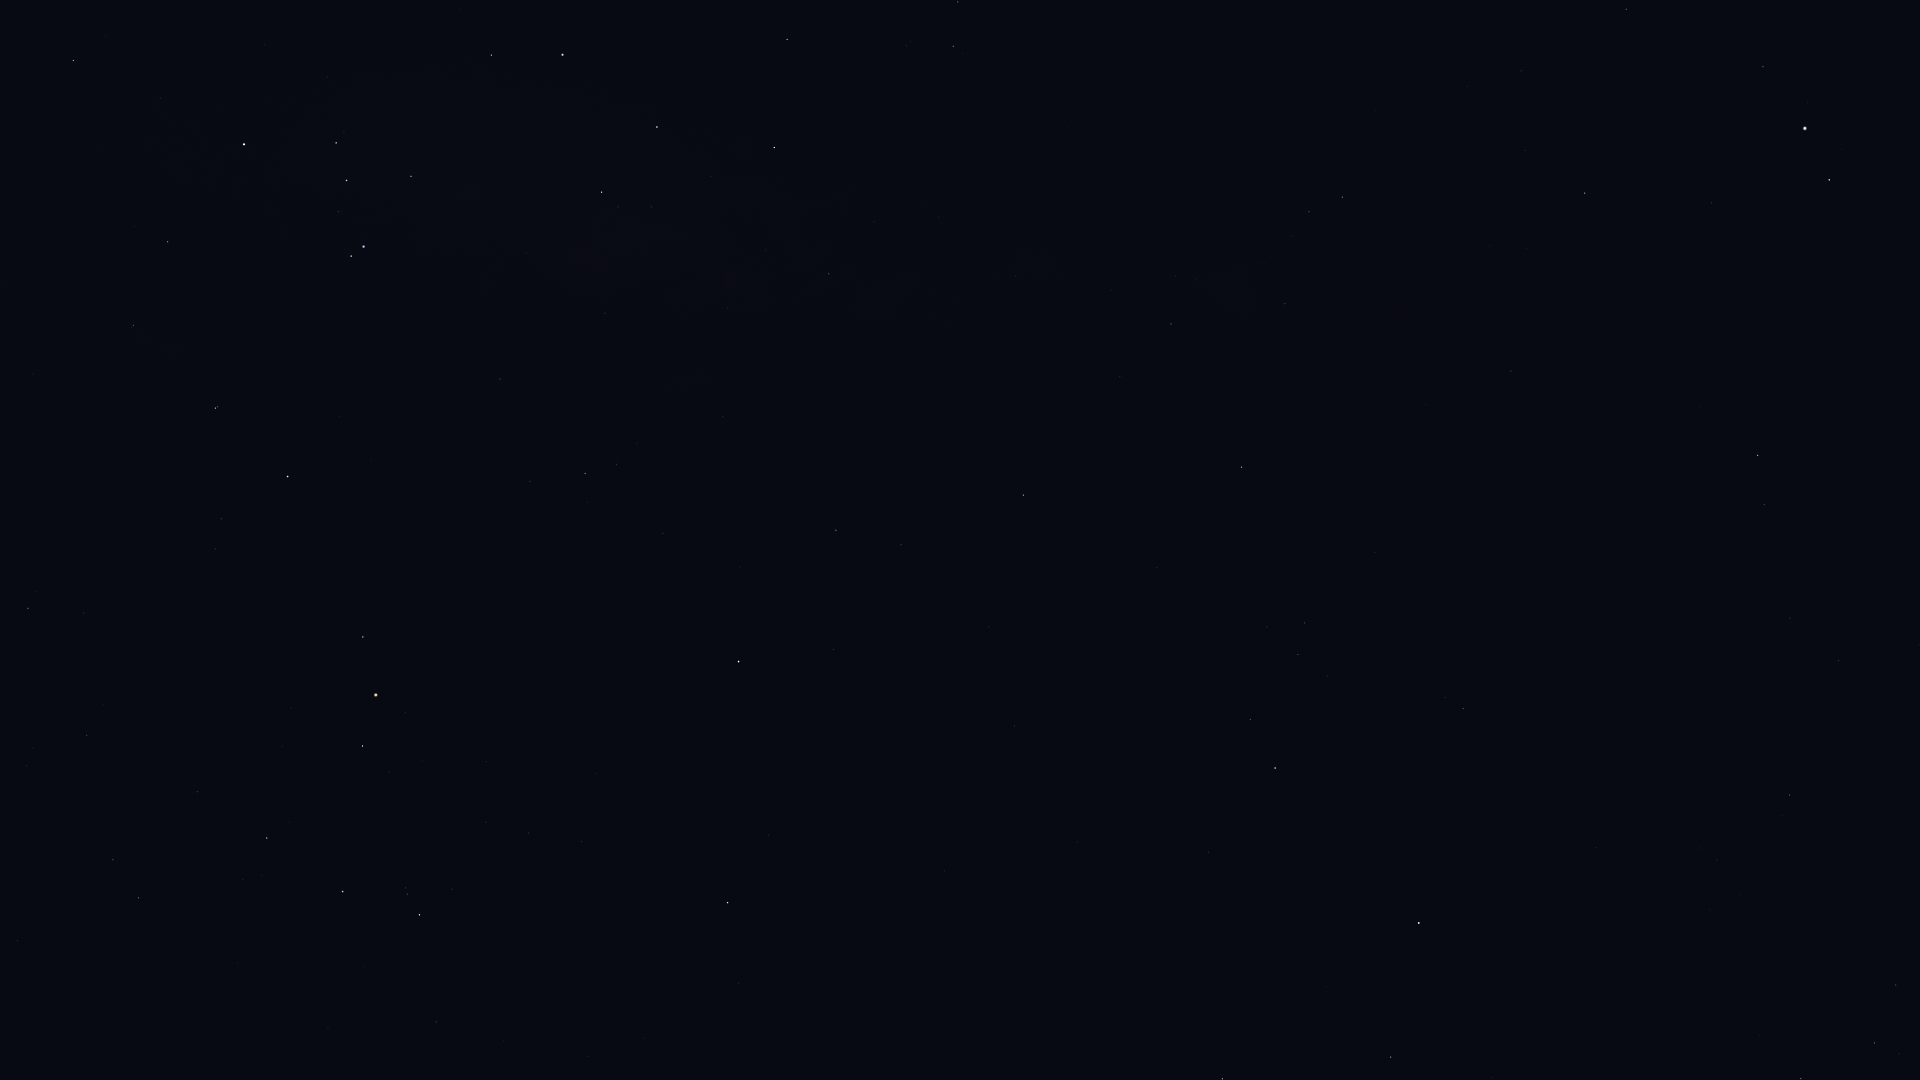

Source data for this figure (header and first rows):
Star_ID, Name, X, Y
77634, HIP 77634, 87, 736
77853, HIP 77853, 436, 1022
78104, Iklil, 197, 792
78265, Fang, 267, 838
78384, HIP 78384, 28, 608
78401, Dschubba, 343, 892
78820, Acrab, 419, 915
78970, HIP 78970, 87, 611
79374, Jabbah, 452, 889
79431, Sharjah, 466, 895
80112, Alniyat, 362, 746
80687, Timir, 637, 904
80763, Antares, 376, 695
81266, Paikauhale, 363, 637
82396, Larawag, 288, 477
82514, Xamidimura, 215, 408
82545, Pipirima, 217, 407
82671, HIP 82671, 131, 328
83000, HIP 83000, 1222, 1079
83547, Rapeto, 143, 271
84012, Sabik, 738, 662
84143, HIP 84143, 168, 242
84345, Rasalgethi, 1391, 1057
84405, Guniibuu, 530, 482
84787, Inquill, 72, 126
84880, HIP 84880, 833, 650
85696, Lesath, 351, 256
85755, HIP 85755, 637, 443
85792, HIP 85792, 73, 61
85927, Shaula, 363, 247
86032, Rasalhague, 1419, 923
86228, Sargas, 244, 144
86263, HIP 86263, 836, 530
86565, HIP 86565, 901, 545
86742, Cebalrai, 1275, 768
86974, HIP 86974, 1801, 1079
87072, HIP 87072, 605, 313
87261, Fuyue, 411, 176
87933, HIP 87933, 1874, 1043
88048, HIP 88048, 1023, 495
88414, Pincoya, 635, 230
88635, Alnasl, 602, 192
88670, HIP 88670, 1077, 477
88794, HIP 88794, 1896, 985
89341, Polis, 829, 274
89931, Kaus Media, 657, 127
90004, Alasia, 1050, 348
90185, Kaus Australis, 562, 55
90441, HIP 90441, 1327, 476
90496, Kaus Borealis, 774, 148
90595, HIP 90595, 1015, 276
91117, HIP 91117, 1171, 324
92175, HIP 92175, 1285, 304
92202, HIP 92202, 1265, 290
92761, Ainalrami, 906, 46
92814, HIP 92814, 1069, 128
92895, Kaveh, 1510, 375
92946, Alya, 1511, 371
93085, HIP 93085, 953, 46
93683, HIP 93683, 958, 2
... 6 more rows
